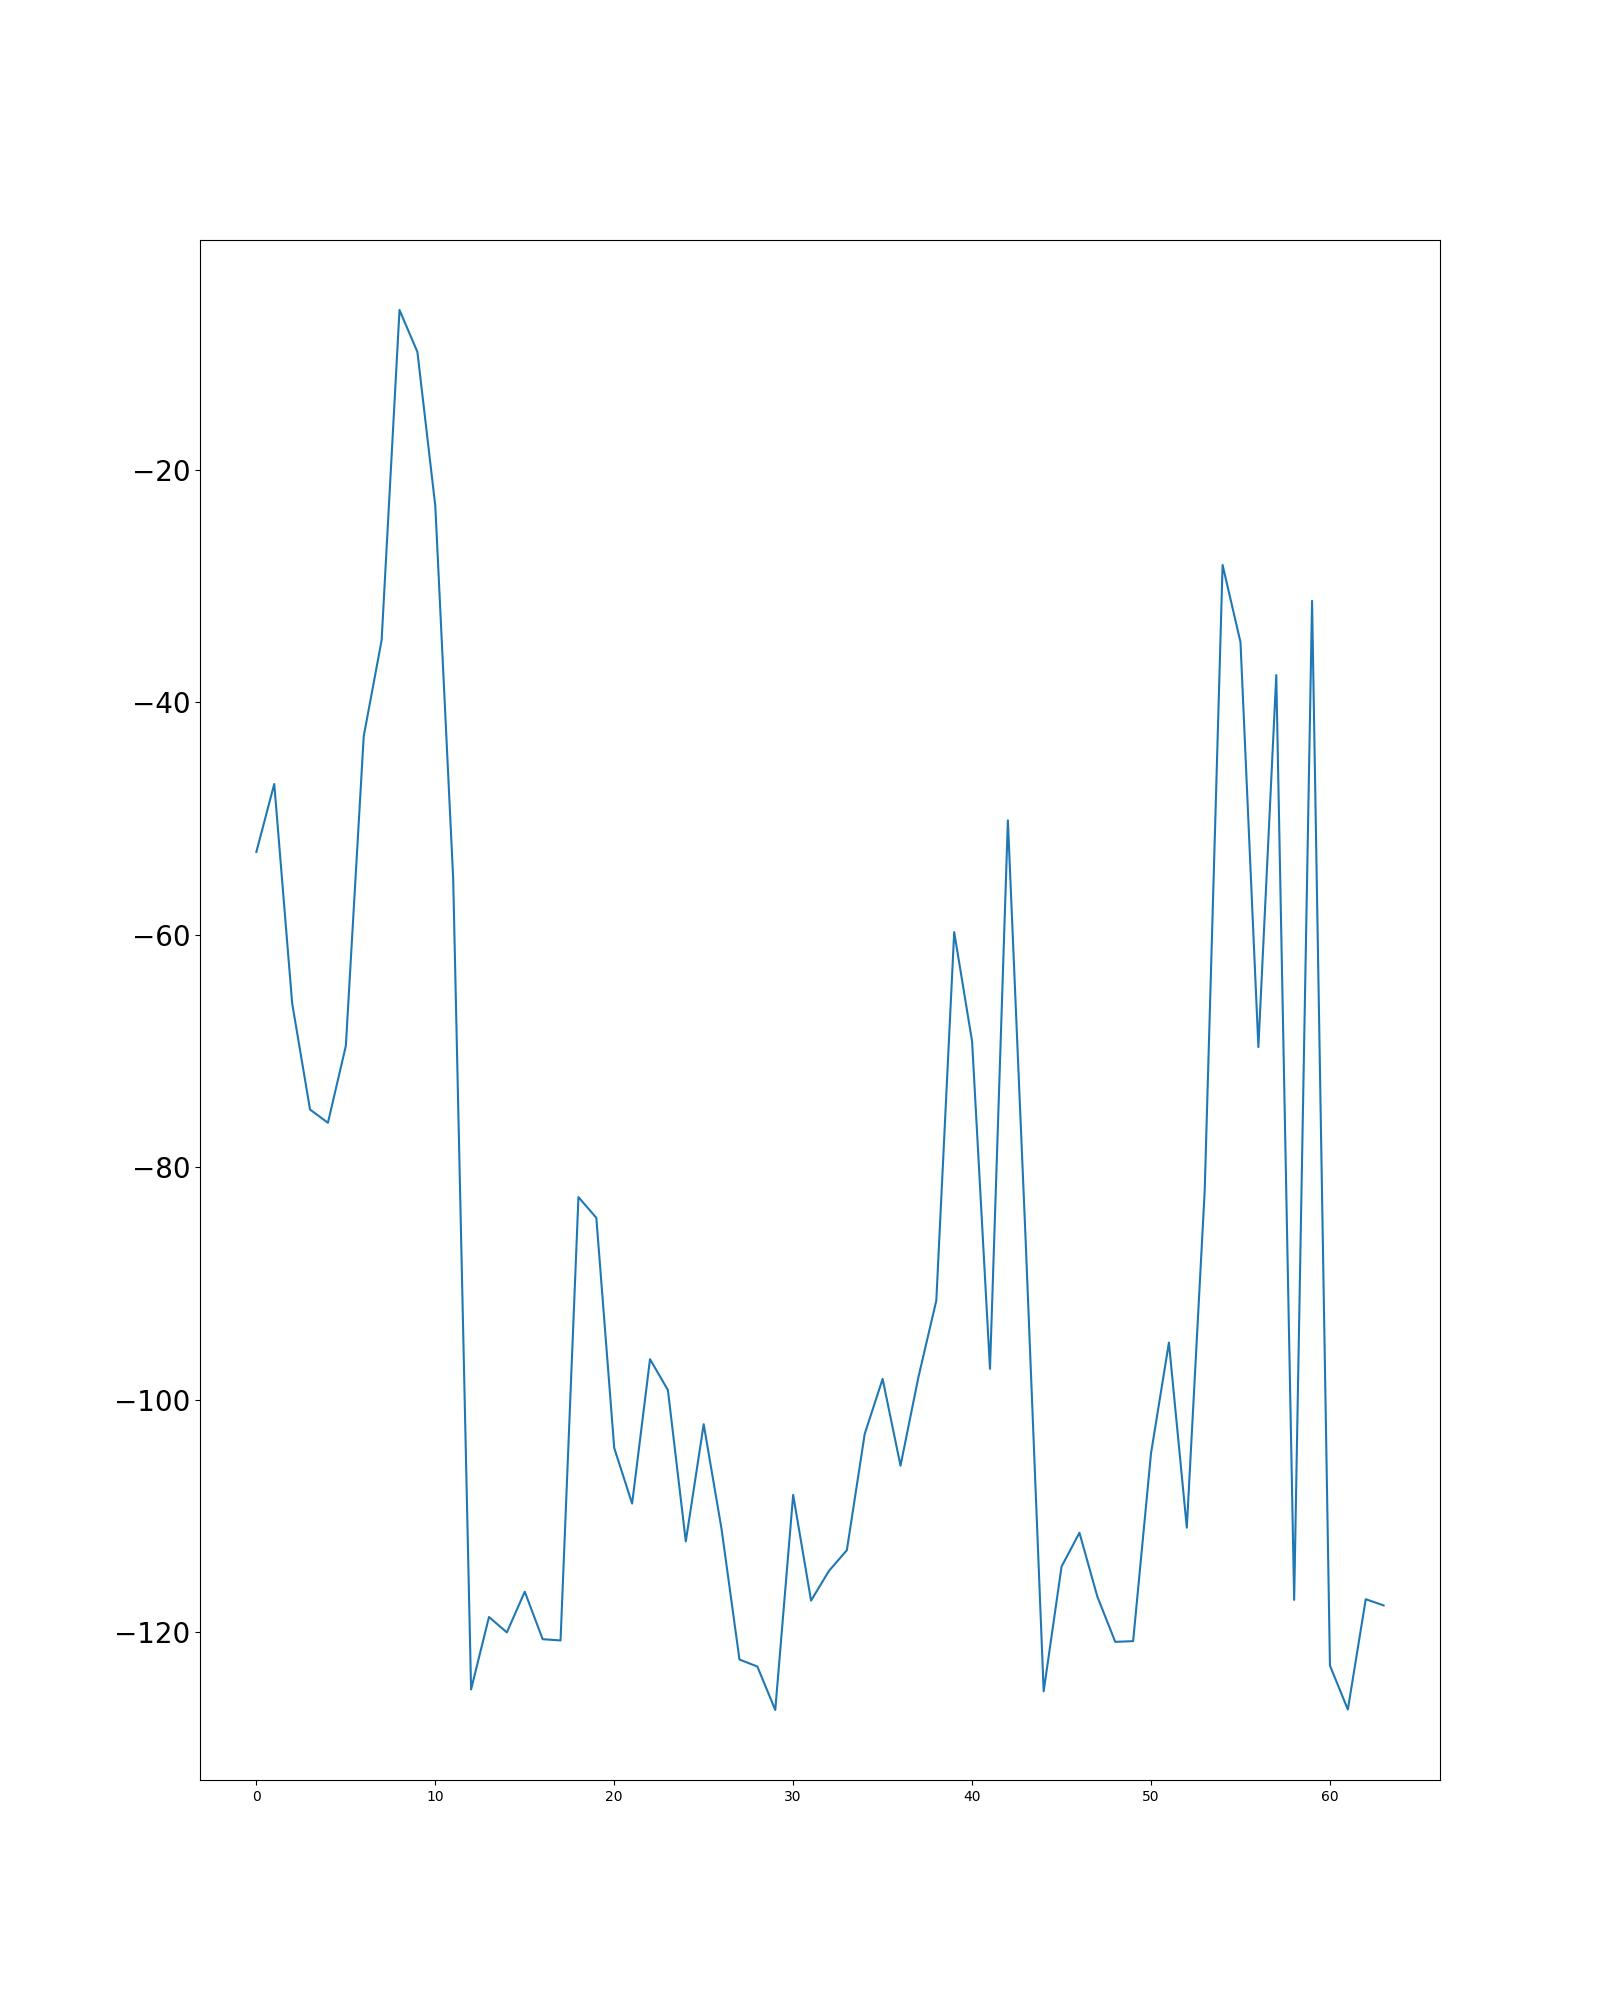

The table this chart was drawn from, first rows:
, 0
0, -52.87
1, -47.02
2, -65.89
3, -75.04
4, -76.18
5, -69.57
6, -42.92
7, -34.66
8, -6.233
9, -9.843
10, -23.09
11, -55.19
12, -124.9
13, -118.7
14, -120
15, -116.5
16, -120.6
17, -120.7
18, -82.57
19, -84.36
20, -104.2
21, -109
22, -96.53
23, -99.18
24, -112.2
25, -102.1
26, -111.2
27, -122.4
28, -123
29, -126.7
30, -108.2
31, -117.3
32, -114.7
33, -113
34, -102.9
35, -98.23
36, -105.7
37, -98.07
38, -91.49
39, -59.77
40, -69.18
41, -97.36
42, -50.16
43, -86.55
44, -125.1
45, -114.4
46, -111.5
47, -117
48, -120.9
49, -120.8
50, -104.6
51, -95.1
52, -111
53, -82.02
54, -28.18
55, -34.82
56, -69.66
57, -37.65
58, -117.2
59, -31.26
... 4 more rows
